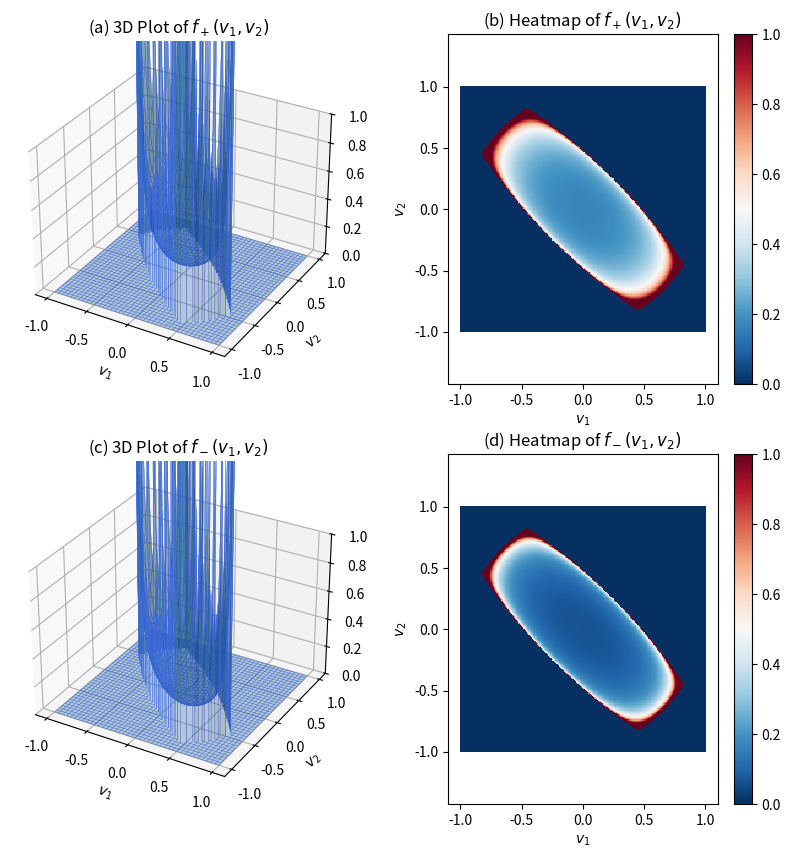

Reproduce this figure in Python.
import numpy as np
import matplotlib.pyplot as plt
from mpl_toolkits.mplot3d import axes3d

# parameters
a1 = 1 / 4
a2 = 3 / 4
b1 = np.sqrt(1 - a1**2)
b2 = np.sqrt(1 - a2**2)

def F0(v1, v2):
    return (((a1 * b2)**2 + (a2 * b1)**2) - (b1**2 + b2**2) * (v1 + v2)**2 / 4 - (a1**2 + a2**2) * (v1 - v2)**2 / 4) / (2 * a1 * a2 * b1 * b2)

def F1(v1, v2):
    return 1 - (v1 + v2)**2 / (4 * a1**2) - (v1 - v2)**2 / (4 * b1**2)
def F2(v1, v2):
    return 1 - (v1 + v2)**2 / (4 * a2**2) - (v1 - v2)**2 / (4 * b2**2)

def mask(v1, v2):
    return (F1(v1, v2) >= 0) & (F2(v1, v2) >= 0)

def fp(v1, v2):
    m = mask(v1, v2)
    result = np.zeros_like(v1, dtype=float)
    result[~m] = 0
    result[m] = (F0(v1, v2)[m] + np.sqrt(F1(v1, v2)[m] * F2(v1, v2)[m])) / (2 * np.pi**2 * (1 - v1[m]**2) * (1 - v2[m]**2) * np.sqrt(F1(v1, v2)[m] * F2(v1, v2)[m]))
    return result
def fm(v1, v2):
    m = mask(v1, v2)
    result = np.zeros_like(v1, dtype=float)
    result[~m] = 0
    result[m] = (F0(v1, v2)[m] - np.sqrt(F1(v1, v2)[m] * F2(v1, v2)[m])) / (2 * np.pi**2 * (1 - v1[m]**2) * (1 - v2[m]**2) * np.sqrt(F1(v1, v2)[m] * F2(v1, v2)[m]))
    return result

mgn = 0.1

v1 = np.linspace(-1, 1, 201)
v2 = np.linspace(-1, 1, 201)
v1, v2 = np.meshgrid(v1, v2)

fplus = fp(v1, v2)
fminus = fm(v1, v2)

fig = plt.figure(figsize=(10, 10))
plt.subplots_adjust(wspace=0.3)

ax1 = fig.add_subplot(221, projection='3d')
ax1.plot_surface(v1, v2, fplus, edgecolor='royalblue', lw=0.2, alpha=0.3)
ax1.set(zlim=(0, 1))
ax1.set(xlabel=r"$v_1$", ylabel=r"$v_2$")
ax1.set_title(r"(a) 3D Plot of $f_+(v_1, v_2)$")

ax2 = fig.add_subplot(222)
heatmap = ax2.pcolormesh(v1, v2, fplus, vmin=0, vmax=1, cmap='RdBu_r')
cbar2 = fig.colorbar(heatmap, ax=ax2)
ax2.axis("equal")
ax2.set(xlim=(-1.0 - mgn, 1.0 + mgn), ylim=(-1.0 - mgn, 1.0 + mgn))
ax2.set(xlabel=r"$v_1$", ylabel=r"$v_2$")
ax2.set_title(r"(b) Heatmap of $f_+(v_1, v_2)$")

ax3 = fig.add_subplot(223, projection='3d')
ax3.plot_surface(v1, v2, fminus, edgecolor='royalblue', lw=0.2, alpha=0.3)
ax3.set(zlim=(0, 1))
ax3.set(xlabel=r"$v_1$", ylabel=r"$v_2$")
ax3.set_title(r"(c) 3D Plot of $f_-(v_1, v_2)$")

ax4 = fig.add_subplot(224)
heatmap = ax4.pcolormesh(v1, v2, fminus, vmin=0, vmax=1, cmap='RdBu_r')
cbar4 = fig.colorbar(heatmap, ax=ax4)
ax4.axis("equal")
ax4.set(xlim=(-1.0 - mgn, 1.0 + mgn), ylim=(-1.0 - mgn, 1.0 + mgn))
ax4.set(xlabel=r"$v_1$", ylabel=r"$v_2$")
ax4.set_title(r"(d) Heatmap of $f_-(v_1, v_2)$")

fig.savefig("plot_fpm.pdf")
